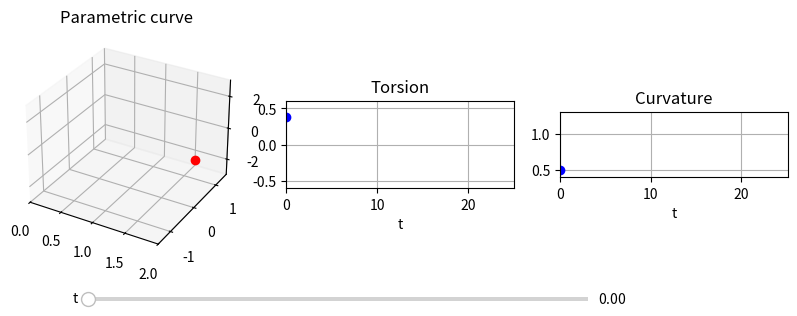

Here is the Python script that generated this plot:
import numpy as np
import matplotlib.pyplot as plt
from matplotlib.widgets import Slider
%matplotlib tk

rx = lambda t: 1 + np.cos(t)
ry = lambda t: np.sin(t)
rz = lambda t: 2*np.sin(t/2)
tau = lambda t: (6*np.cos(t/2))/(13 + 3*np.cos(t))
kappa = lambda t: (np.sqrt(13 + 3*np.cos(t)))/((3 + np.cos(t))**(3/2))

t = 0

fig = plt.figure(figsize=(10,4))

ax = fig.add_subplot(131, projection='3d')
r, = ax.plot(rx(t), ry(t), rz(t),
                    'b', markersize=3) 
Pnt1, = ax.plot(rx(t), ry(t), rz(t),
                    'ro', markersize=6) 
ax.set_title('Parametric curve')
ax.set_xlim(0, 2)
ax.set_ylim(-1.5, 1.5)
ax.set_zlim(-3, 3)

ax = fig.add_subplot(132)
ax.set_aspect(8)
ax.set_title('Torsion')
ax.set_xlim(0,8*np.pi)
ax.set_xlabel('t')
ax.set_ylim(-0.6,0.6)
ax.grid('on')

torsion, = ax.plot(t, tau(t), 'r', markersize=3) 
Pnt2, = ax.plot(t, tau(t), 'bo', markersize=6) 

ax = fig.add_subplot(133)
ax.set_aspect(8)
ax.set_title('Curvature')
ax.set_xlim(0,8*np.pi)
ax.set_xlabel('t')
ax.set_ylim(0.4,1.3)
ax.grid('on')

curvature, = ax.plot(t, kappa(t), 'r', markersize=3)
Pnt3, = ax.plot(t, kappa(t), 'bo', markersize=6)

axt = plt.axes([0.2, 0.1, 0.5, 0.02])
t_slide = Slider(axt, 't', 0, 8*np.pi, valstep=0.001, valinit=t)

def update(val):
    t = t_slide.val
    T = np.linspace(0,t,1000)
    r.set_data_3d(rx(T),ry(T),rz(T))
    torsion.set_data(T, tau(T))
    curvature.set_data(T, kappa(T))
    Pnt1.set_data_3d([rx(t)],[ry(t)],[rz(t)])
    Pnt2.set_data([t], [tau(t)])
    Pnt3.set_data([t], [kappa(t)])
    fig.canvas.draw_idle()

t_slide.on_changed(update)

plt.show()

